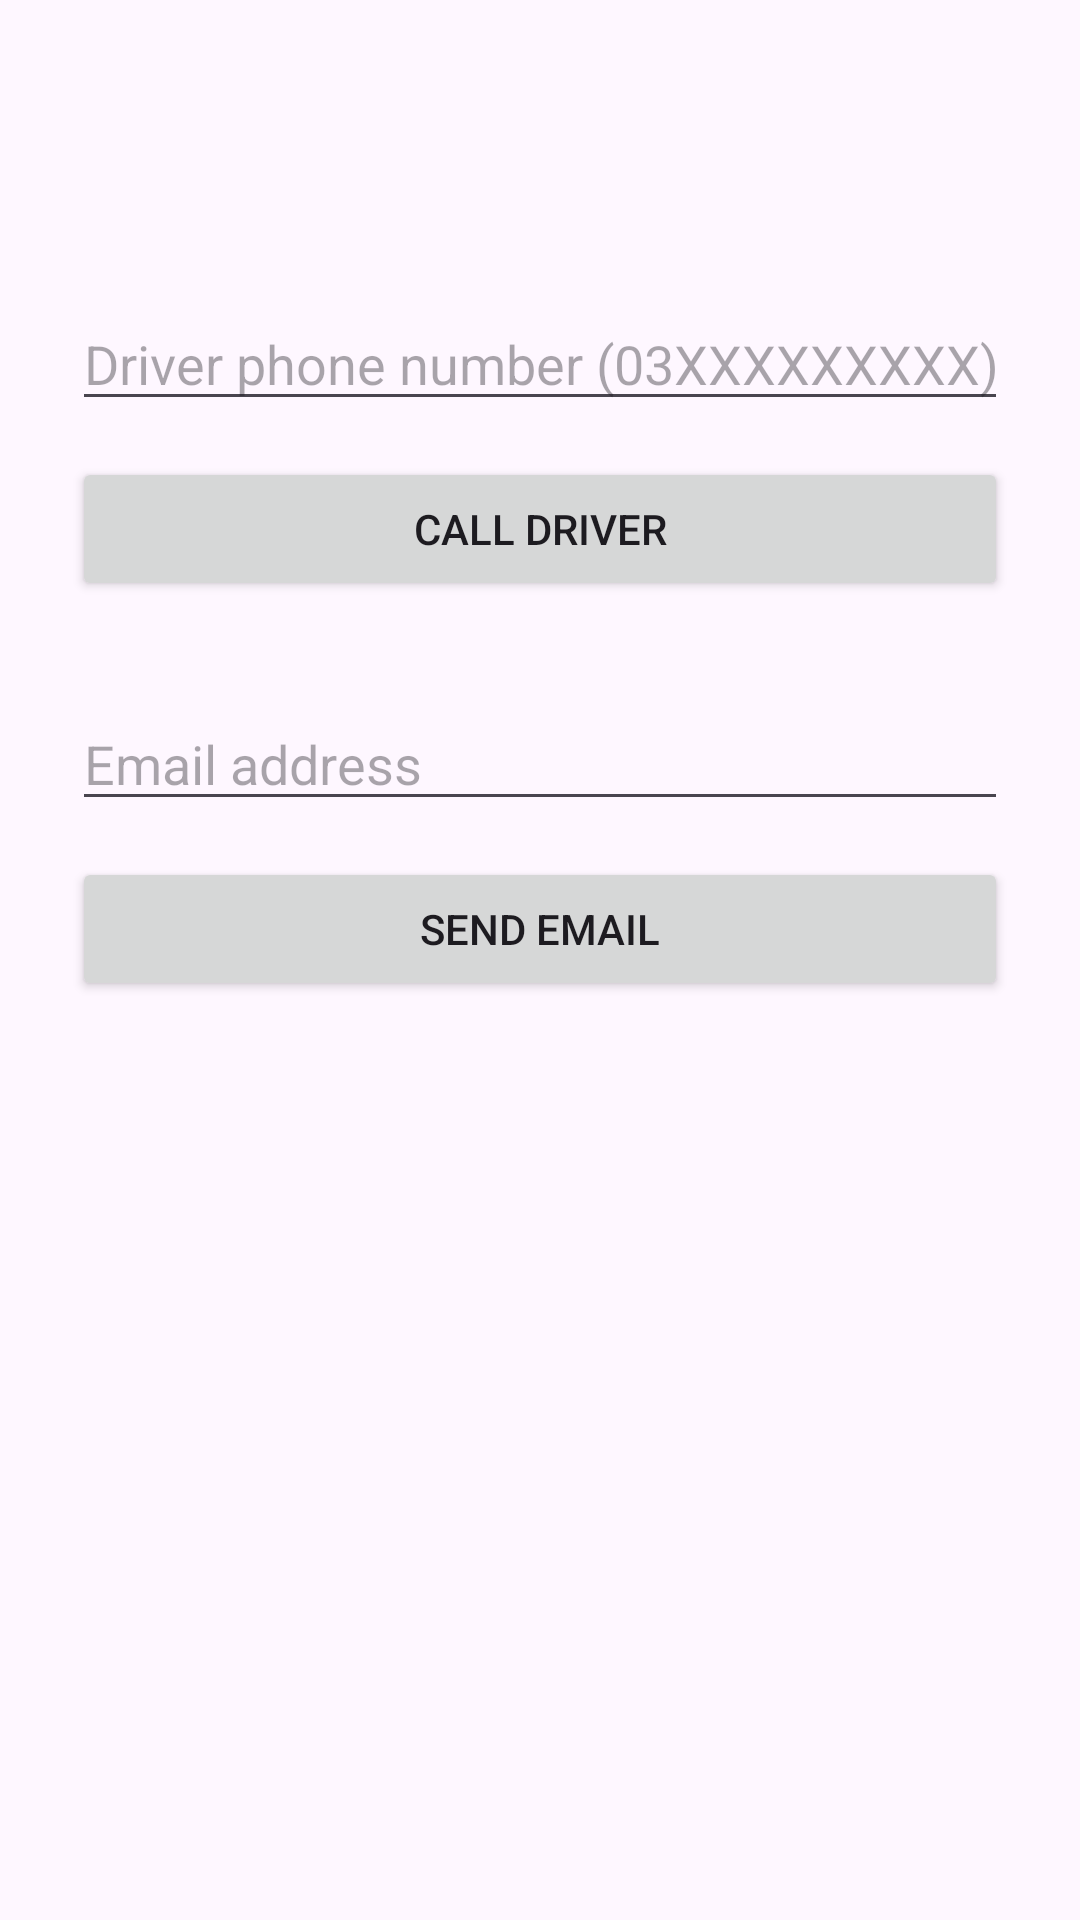

Layout XML and referenced resources for this Android screen:
<!-- AndroidManifest.xml: application theme Theme.UOLTransportDesk -->
<!-- res/layout/activity_problem.xml -->
<?xml version="1.0" encoding="utf-8"?>

<ScrollView xmlns:android="http://schemas.android.com/apk/res/android"
    android:layout_width="match_parent"
    android:layout_height="match_parent"
    android:fillViewport="true">

    <LinearLayout
        android:layout_width="match_parent"
        android:layout_height="wrap_content"
        android:orientation="vertical"
        android:padding="24dp">

        <TextView
            android:id="@+id/tvGreeting"
            android:layout_width="match_parent"
            android:layout_height="wrap_content"
            android:layout_marginTop="16dp"
            android:textSize="20sp"
            android:textStyle="bold" />

        <EditText
            android:id="@+id/etPhone"
            android:layout_width="match_parent"
            android:layout_height="wrap_content"
            android:layout_marginTop="32dp"
            android:hint="Driver phone number (03XXXXXXXXX)"
            android:inputType="phone" />

        <Button
            android:id="@+id/btnCallDriver"
            android:layout_width="match_parent"
            android:layout_height="wrap_content"
            android:layout_marginTop="12dp"
            android:text="Call Driver" />

        <EditText
            android:id="@+id/etEmail"
            android:layout_width="match_parent"
            android:layout_height="wrap_content"
            android:layout_marginTop="32dp"
            android:hint="Email address"
            android:inputType="textEmailAddress" />

        <Button
            android:id="@+id/btnSendEmail"
            android:layout_width="match_parent"
            android:layout_height="wrap_content"
            android:layout_marginTop="12dp"
            android:text="Send Email" />

    </LinearLayout>
</ScrollView>
<!-- resources referenced by this layout -->
<resources>
  <style name="Theme.UOLTransportDesk" parent="Base.Theme.UOLTransportDesk" />
  <style name="Base.Theme.UOLTransportDesk" parent="Theme.Material3.DayNight.NoActionBar">
          
          
      </style>
</resources>
